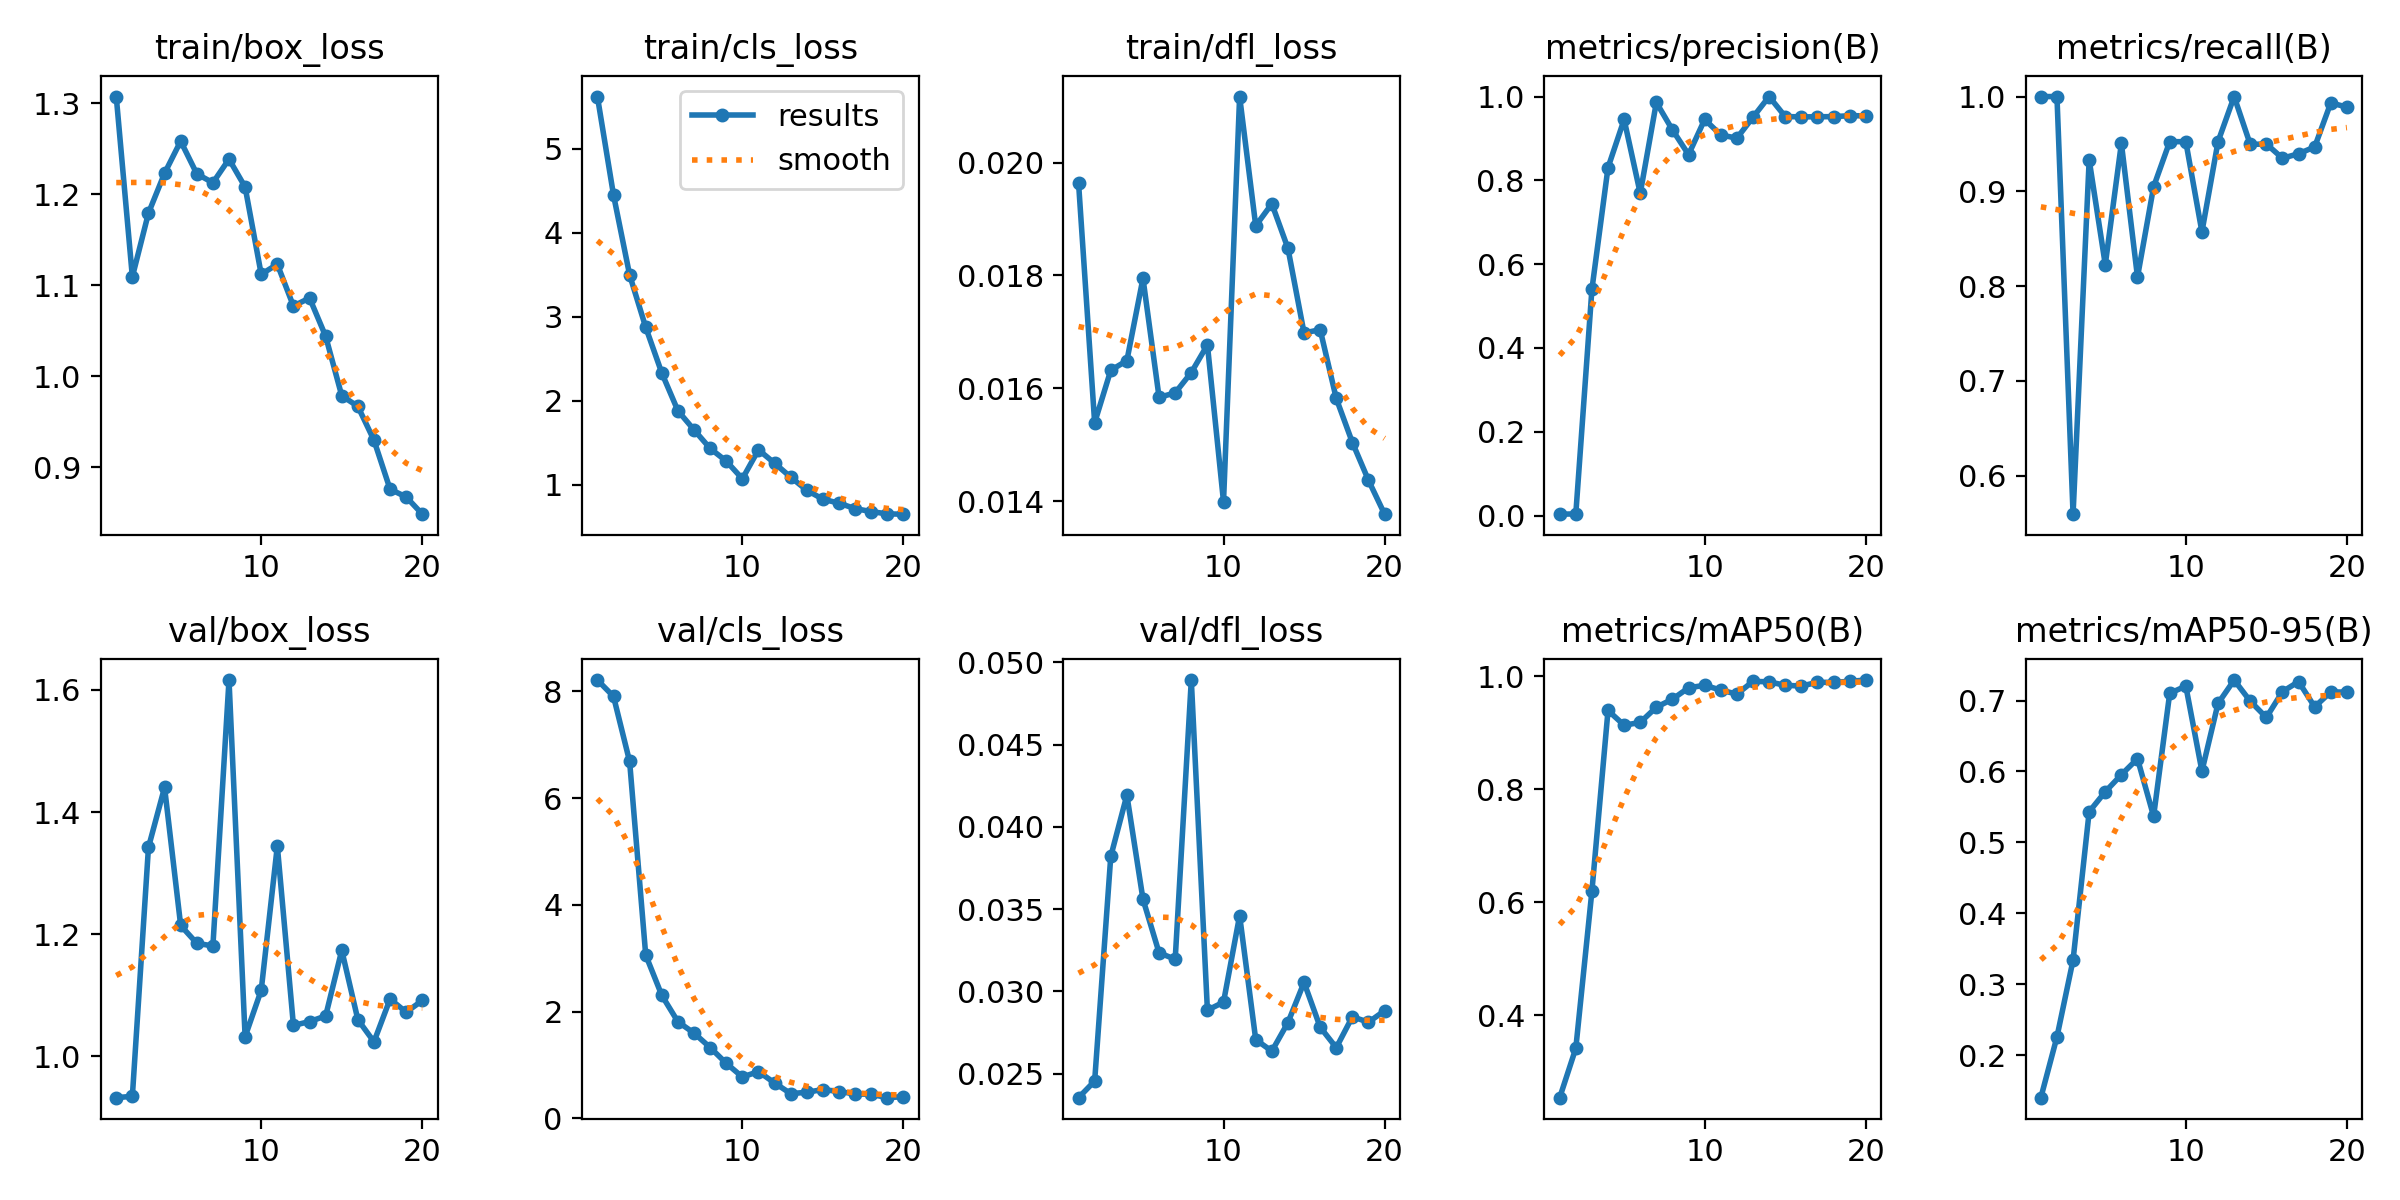

The file beside this chart, header and first rows:
epoch, time, train/box_loss, train/cls_loss, train/dfl_loss, metrics/precision(B), metrics/recall(B), metrics/mAP50(B), metrics/mAP50-95(B), val/box_loss, val/cls_loss, val/dfl_loss, lr/pg0, lr/pg1, lr/pg2
1, 17.89, 1.308, 5.622, 0.01964, 0.00318, 1, 0.2538, 0.1402, 0.9324, 8.212, 0.02353, 0.00056, 0.00056, 0.00056
2, 28.93, 1.109, 4.45, 0.01539, 0.00379, 1, 0.3412, 0.2259, 0.9346, 7.905, 0.02454, 0.001084, 0.001084, 0.001084
3, 38.37, 1.18, 3.499, 0.01632, 0.5399, 0.5592, 0.6195, 0.3342, 1.342, 6.686, 0.0382, 0.00155, 0.00155, 0.00155
4, 46.26, 1.223, 2.875, 0.01649, 0.8304, 0.9332, 0.9393, 0.5433, 1.44, 3.059, 0.04193, 0.001703, 0.001703, 0.001703
5, 54.77, 1.259, 2.33, 0.01795, 0.9453, 0.8226, 0.9132, 0.5714, 1.214, 2.302, 0.0356, 0.001604, 0.001604, 0.001604
6, 63.49, 1.223, 1.88, 0.01584, 0.7689, 0.9506, 0.9182, 0.5955, 1.185, 1.808, 0.03234, 0.001505, 0.001505, 0.001505
7, 71.88, 1.213, 1.653, 0.01592, 0.9859, 0.8095, 0.9451, 0.618, 1.181, 1.596, 0.03195, 0.001406, 0.001406, 0.001406
8, 80.84, 1.239, 1.432, 0.01628, 0.9204, 0.9048, 0.9593, 0.5369, 1.616, 1.326, 0.04893, 0.001307, 0.001307, 0.001307
9, 89.78, 1.208, 1.281, 0.01677, 0.8614, 0.9524, 0.9795, 0.7102, 1.032, 1.03, 0.02885, 0.001208, 0.001208, 0.001208
10, 100.4, 1.112, 1.07, 0.01399, 0.9453, 0.9524, 0.9838, 0.7204, 1.108, 0.7737, 0.02934, 0.001109, 0.001109, 0.001109
11, 140.6, 1.123, 1.416, 0.02117, 0.9084, 0.8571, 0.9755, 0.6005, 1.344, 0.8744, 0.0346, 0.00101, 0.00101, 0.00101
12, 149.1, 1.077, 1.256, 0.01888, 0.9006, 0.9524, 0.9682, 0.6959, 1.051, 0.6621, 0.02706, 0.000911, 0.000911, 0.000911
13, 157.6, 1.086, 1.09, 0.01927, 0.9507, 1, 0.9909, 0.7289, 1.057, 0.4617, 0.02636, 0.000812, 0.000812, 0.000812
14, 166.6, 1.044, 0.9339, 0.01848, 1, 0.9495, 0.99, 0.6991, 1.066, 0.4866, 0.0281, 0.000713, 0.000713, 0.000713
15, 177.7, 0.9788, 0.8273, 0.01698, 0.9523, 0.9499, 0.9838, 0.6761, 1.174, 0.5385, 0.03054, 0.000614, 0.000614, 0.000614
16, 189.1, 0.9671, 0.78, 0.01704, 0.9515, 0.9349, 0.9826, 0.7125, 1.06, 0.5006, 0.02782, 0.000515, 0.000515, 0.000515
17, 200.3, 0.9298, 0.7152, 0.01582, 0.9517, 0.9396, 0.9891, 0.7267, 1.024, 0.4556, 0.02657, 0.000416, 0.000416, 0.000416
18, 211.6, 0.876, 0.6799, 0.01504, 0.9521, 0.9468, 0.9891, 0.6911, 1.094, 0.4484, 0.02845, 0.000317, 0.000317, 0.000317
19, 222.7, 0.8675, 0.6524, 0.01437, 0.9542, 0.9933, 0.9909, 0.7123, 1.072, 0.3857, 0.02812, 0.000218, 0.000218, 0.000218
20, 233.1, 0.8486, 0.6491, 0.01377, 0.954, 0.9889, 0.9932, 0.7118, 1.091, 0.4039, 0.02882, 0.000119, 0.000119, 0.000119
